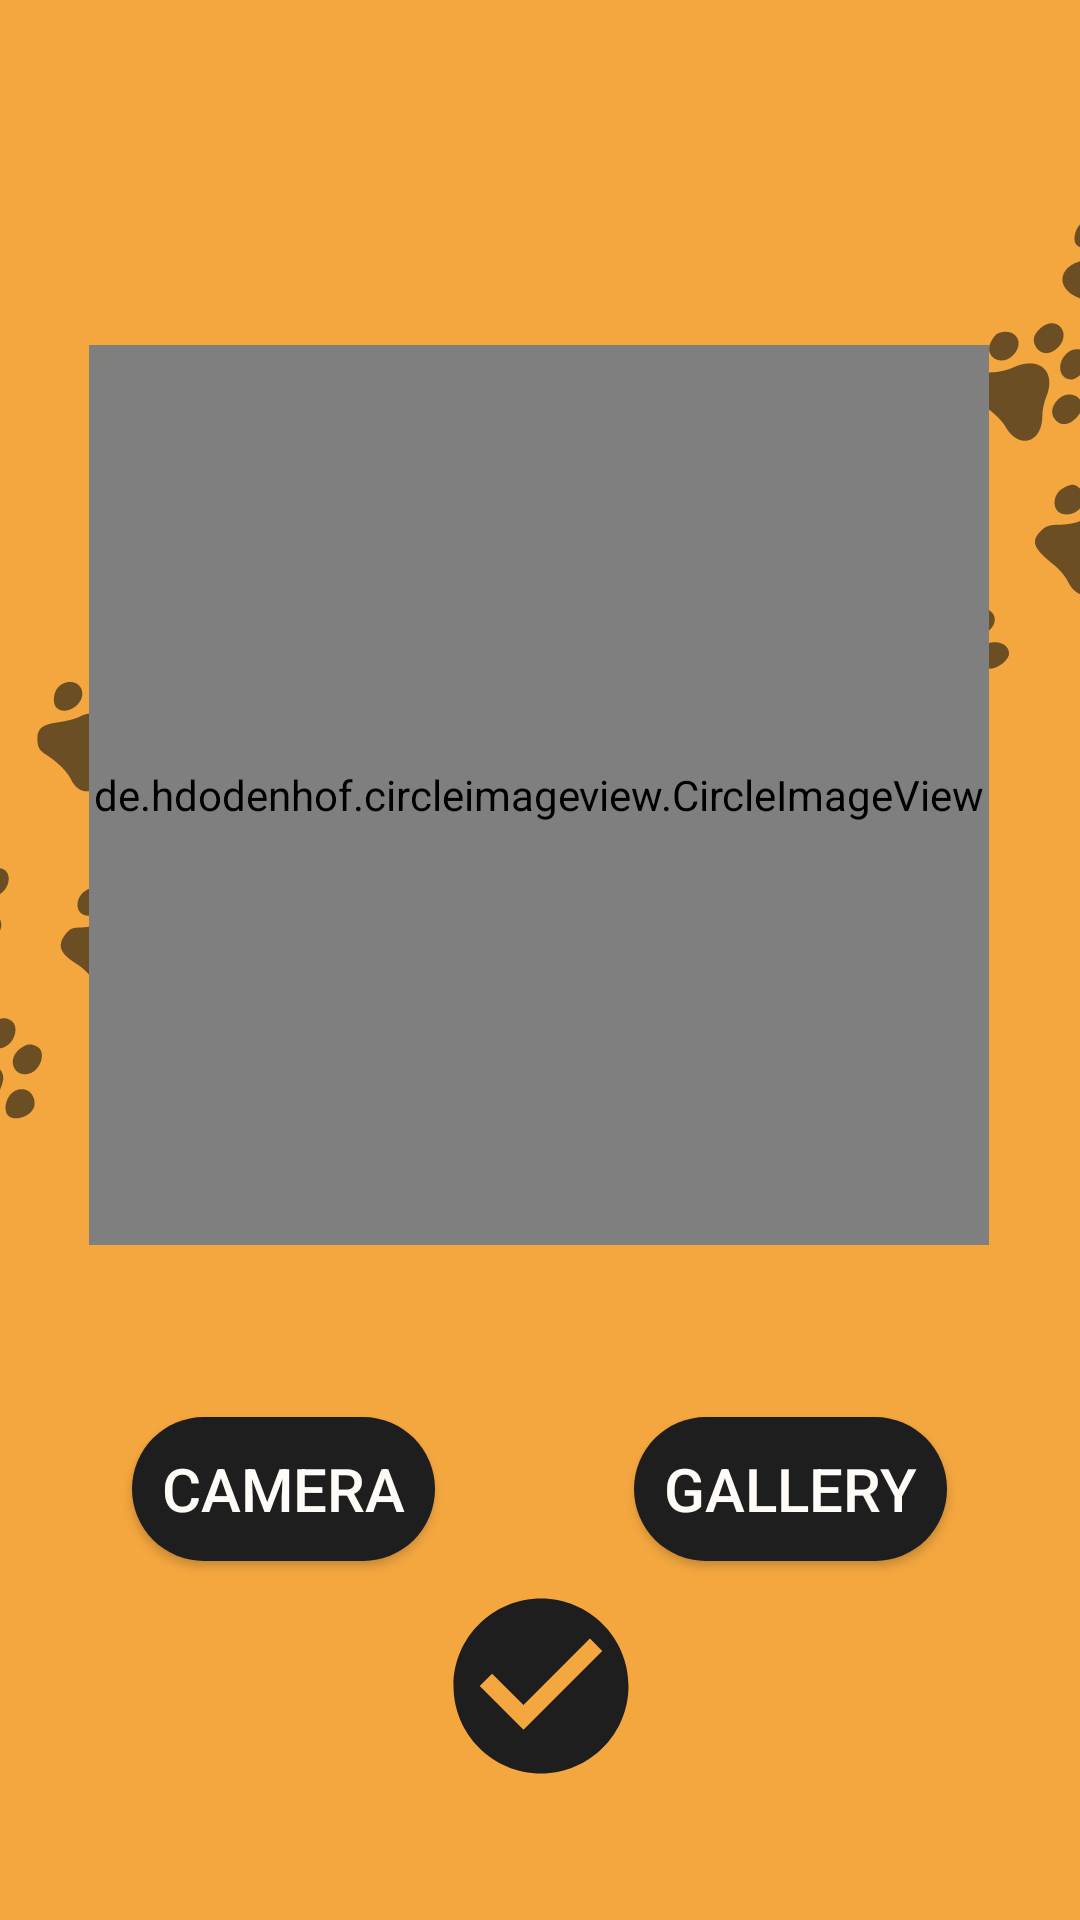

Write the Android layout XML for this screen, with the resource values it uses.
<!-- AndroidManifest.xml: application theme Theme.AppCompat.Light.NoActionBar -->
<!-- res/layout/activity_report_stray.xml -->
<?xml version="1.0" encoding="utf-8"?>
<androidx.constraintlayout.widget.ConstraintLayout xmlns:android="http://schemas.android.com/apk/res/android"
    xmlns:app="http://schemas.android.com/apk/res-auto"
    xmlns:tools="http://schemas.android.com/tools"
    android:layout_width="match_parent"
    android:layout_height="match_parent"
    android:background="#F4A73F"
    tools:context=".ReportStray">

    <ImageView
        android:id="@+id/imageView6"
        android:layout_width="match_parent"
        android:layout_height="150dp"
        android:layout_marginBottom="642dp"
        app:layout_constraintBottom_toBottomOf="parent"
        app:layout_constraintEnd_toEndOf="parent"
        app:layout_constraintStart_toStartOf="parent"
        app:srcCompat="@drawable/shape_rectangle" />

    <ImageButton
        android:id="@+id/reportStrayBackBtn"
        android:layout_width="58dp"
        android:layout_height="56dp"
        android:backgroundTint="@android:color/transparent"
        android:contentDescription="back button"
        app:layout_constraintBottom_toBottomOf="parent"
        app:layout_constraintEnd_toEndOf="parent"
        app:layout_constraintHorizontal_bias="0.044"
        app:layout_constraintStart_toStartOf="parent"
        app:layout_constraintTop_toTopOf="parent"
        app:layout_constraintVertical_bias="0.023"
        app:srcCompat="@drawable/baseline_arrow_back_24" />

    <ImageView
        android:id="@+id/imageView9"
        android:layout_width="486dp"
        android:layout_height="466dp"
        android:layout_marginBottom="175dp"
        android:alpha=".6"
        app:layout_constraintBottom_toBottomOf="parent"
        app:layout_constraintEnd_toEndOf="parent"
        app:layout_constraintHorizontal_bias="0.68"
        app:layout_constraintStart_toStartOf="parent"
        app:layout_constraintTop_toBottomOf="@+id/imageView6"
        app:layout_constraintVertical_bias="0.0"
        app:srcCompat="@drawable/paw_prints_trail_across_screen_removebg_preview_vectormaker_co" />

    <TextView
        android:id="@+id/textView7"
        android:layout_width="wrap_content"
        android:layout_height="wrap_content"
        android:layout_marginStart="200dp"
        android:layout_marginTop="99dp"
        android:layout_marginEnd="153dp"
        android:layout_marginBottom="31dp"
        android:text="Report a Stray!"
        android:textSize="35dp"
        app:layout_constraintBottom_toBottomOf="@+id/imageView6"
        app:layout_constraintEnd_toEndOf="@+id/imageView6"
        app:layout_constraintHorizontal_bias="0.637"
        app:layout_constraintStart_toStartOf="@+id/imageView6"
        app:layout_constraintTop_toTopOf="@+id/imageView6"
        app:layout_constraintVertical_bias="0.851" />

    <de.hdodenhof.circleimageview.CircleImageView
        android:id="@+id/image_view"
        android:layout_width="300dp"
        android:layout_height="300dp"
        android:scaleType="centerCrop"
        app:civ_border_width="5dp"
        app:civ_border_color="#1E1E1E"
        app:layout_constraintBottom_toBottomOf="parent"
        app:layout_constraintEnd_toEndOf="parent"
        app:layout_constraintHorizontal_bias="0.495"
        app:layout_constraintStart_toStartOf="parent"
        app:layout_constraintTop_toTopOf="parent"
        app:layout_constraintVertical_bias="0.338"
        android:src="@drawable/stray_cats"/>

    <Button
        android:id="@+id/ImagePickerBtn"
        android:layout_width="wrap_content"
        android:layout_height="wrap_content"
        android:background="@drawable/rounded_button"
        android:backgroundTint="#1E1E1E"
        android:text="Gallery"
        android:textColor="#FFFCF8"
        android:textSize="20dp"
        android:padding="10dp"
        app:layout_constraintBottom_toBottomOf="parent"
        app:layout_constraintEnd_toEndOf="parent"
        app:layout_constraintHorizontal_bias="0.826"
        app:layout_constraintStart_toStartOf="parent"
        app:layout_constraintTop_toBottomOf="@+id/image_view"
        app:layout_constraintVertical_bias="0.324" />

    <Button
        android:id="@+id/ImageTakerBtn"
        android:layout_width="wrap_content"
        android:layout_height="wrap_content"
        android:background="@drawable/rounded_button"
        android:backgroundTint="#1E1E1E"
        android:text="Camera"
        android:textColor="#FFFCF8"
        android:textSize="20dp"
        android:padding="10dp"
        app:layout_constraintBottom_toBottomOf="parent"
        app:layout_constraintEnd_toEndOf="parent"
        app:layout_constraintHorizontal_bias="0.17"
        app:layout_constraintStart_toStartOf="parent"
        app:layout_constraintTop_toBottomOf="@+id/image_view"
        app:layout_constraintVertical_bias="0.324" />

    <ImageButton
        android:id="@+id/ReportStrayConfirmBtn"
        android:layout_width="wrap_content"
        android:layout_height="wrap_content"
        android:backgroundTint="@android:color/transparent"
        android:contentDescription="Confirm"
        app:layout_constraintBottom_toBottomOf="parent"
        app:layout_constraintEnd_toEndOf="parent"
        app:layout_constraintHorizontal_bias="0.501"
        app:layout_constraintStart_toStartOf="parent"
        app:layout_constraintTop_toBottomOf="@+id/image_view"
        app:layout_constraintVertical_bias="0.755"
        app:srcCompat="@drawable/baseline_check_circle_24" />

</androidx.constraintlayout.widget.ConstraintLayout>
<!-- resources referenced by this layout -->
<resources>
  <!-- drawable baseline_check_circle_24 (drawable) -->
  <vector android:height="70dp" android:tint="#1E1E1E"
      android:viewportHeight="24" android:viewportWidth="24"
      android:width="70dp" xmlns:android="http://schemas.android.com/apk/res/android">
      <path android:fillColor="@android:color/white" android:pathData="M12,2C6.48,2 2,6.48 2,12s4.48,10 10,10 10,-4.48 10,-10S17.52,2 12,2zM10,17l-5,-5 1.41,-1.41L10,14.17l7.59,-7.59L19,8l-9,9z"/>
  </vector>
  <!-- drawable paw_prints_trail_across_screen_removebg_preview_vectormaker_co: vector/xml drawable (drawable, 12729 chars, omitted) -->
  <!-- drawable rounded_button (drawable) -->
  <?xml version="1.0" encoding="utf-8"?>
  <shape xmlns:android="http://schemas.android.com/apk/res/android">
      <corners  android:radius="50dp"/>
      <solid android:color="#1E1E1E"></solid>
  </shape>
  <!-- drawable shape_rectangle (drawable) -->
  <?xml version="1.0" encoding="utf-8"?>
  <selector xmlns:android="http://schemas.android.com/apk/res/android">
      <item>
          <shape android:shape="rectangle">
              <solid android:color="#fdf5e2"/>
              <corners android:radius="30dp"/>
  
  
          </shape>
      </item>
  </selector>
  <!-- drawable stray_cats: jpg bitmap (drawable, 146202 bytes) -->
</resources>
